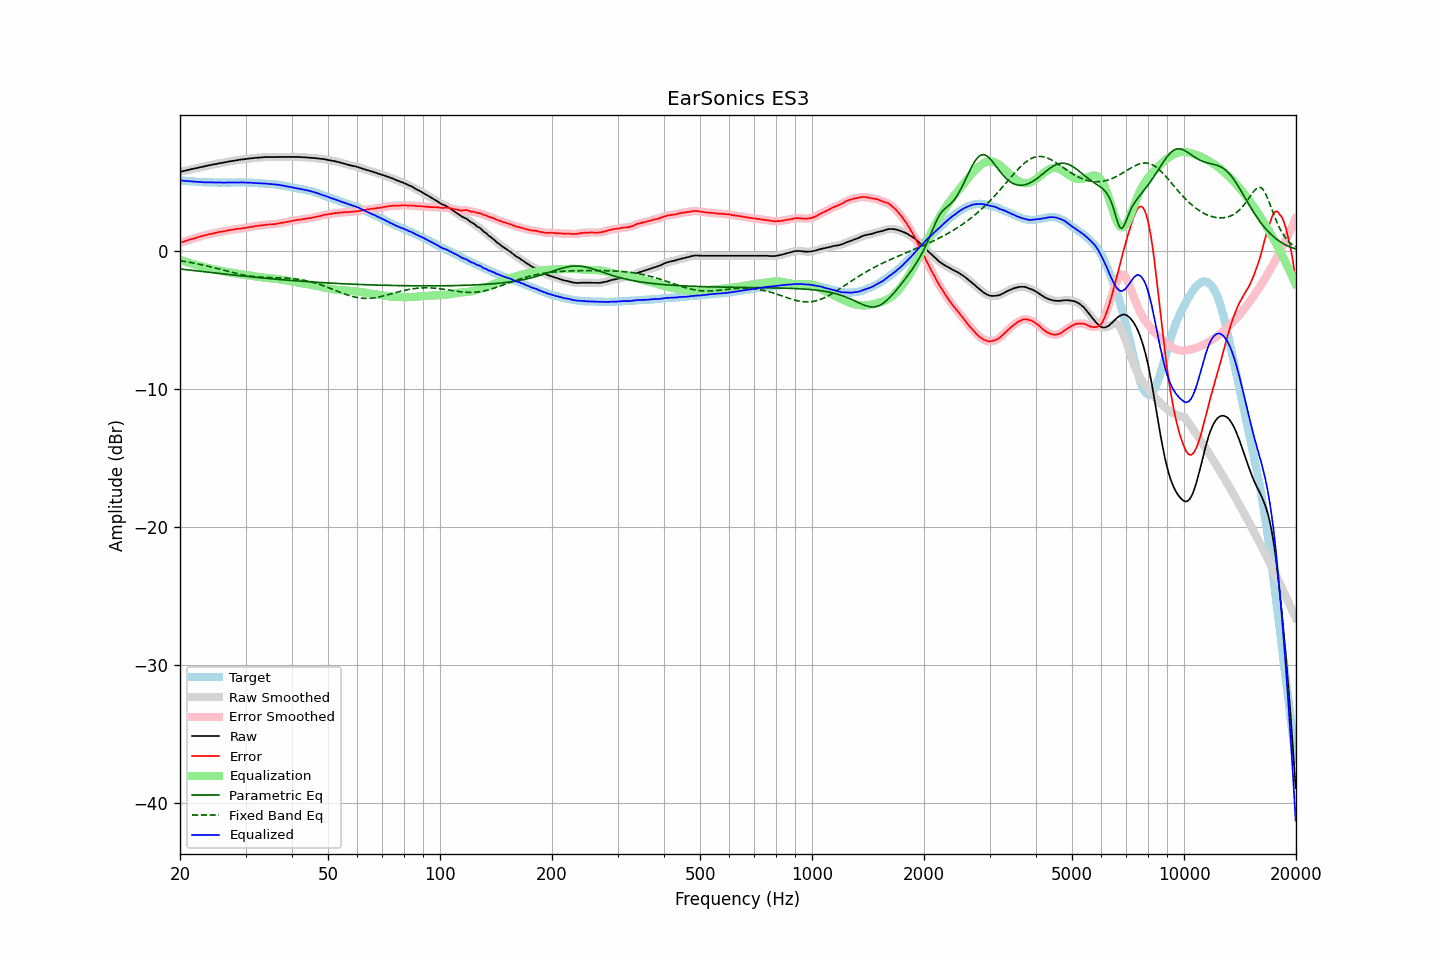

The data file committed next to this chart (first rows):
frequency, raw, error, smoothed, error_smoothed, equalization, parametric_eq, fixed_band_eq, equalized_raw, equalized_smoothed, target
20.00, 5.76, 0.62, 5.76, 0.62, -0.62, -1.28, -0.68, 5.14, 5.14, 5.14
20.20, 5.79, 0.66, 5.78, 0.66, -0.66, -1.29, -0.70, 5.13, 5.13, 5.13
20.40, 5.81, 0.69, 5.81, 0.69, -0.70, -1.31, -0.72, 5.11, 5.11, 5.12
20.61, 5.84, 0.73, 5.84, 0.73, -0.73, -1.32, -0.74, 5.10, 5.10, 5.11
20.81, 5.87, 0.78, 5.86, 0.77, -0.77, -1.33, -0.76, 5.10, 5.09, 5.09
21.02, 5.89, 0.81, 5.89, 0.81, -0.81, -1.35, -0.78, 5.08, 5.08, 5.08
21.23, 5.92, 0.85, 5.92, 0.85, -0.84, -1.36, -0.80, 5.07, 5.07, 5.07
21.44, 5.95, 0.87, 5.95, 0.88, -0.88, -1.37, -0.82, 5.07, 5.07, 5.08
21.66, 5.98, 0.92, 5.97, 0.91, -0.92, -1.39, -0.84, 5.06, 5.06, 5.06
21.87, 6.00, 0.94, 6.00, 0.95, -0.95, -1.40, -0.86, 5.05, 5.05, 5.06
22.09, 6.03, 0.99, 6.03, 0.99, -0.98, -1.41, -0.89, 5.04, 5.04, 5.04
22.31, 6.05, 1.02, 6.05, 1.02, -1.02, -1.43, -0.91, 5.03, 5.03, 5.03
22.54, 6.08, 1.06, 6.08, 1.05, -1.05, -1.44, -0.94, 5.02, 5.02, 5.02
22.76, 6.10, 1.08, 6.10, 1.09, -1.09, -1.45, -0.96, 5.01, 5.01, 5.02
22.99, 6.13, 1.12, 6.12, 1.12, -1.12, -1.47, -0.99, 5.01, 5.01, 5.01
23.22, 6.15, 1.15, 6.15, 1.14, -1.15, -1.48, -1.01, 5.00, 5.00, 5.00
23.45, 6.18, 1.17, 6.18, 1.18, -1.18, -1.49, -1.04, 5.00, 5.00, 5.01
23.69, 6.21, 1.21, 6.20, 1.21, -1.20, -1.51, -1.07, 5.00, 5.00, 5.00
23.92, 6.23, 1.24, 6.23, 1.23, -1.23, -1.52, -1.10, 5.00, 5.00, 4.99
24.16, 6.25, 1.25, 6.25, 1.26, -1.26, -1.53, -1.12, 4.99, 4.99, 5.00
24.40, 6.28, 1.28, 6.27, 1.28, -1.28, -1.55, -1.15, 4.99, 4.99, 5.00
24.65, 6.30, 1.31, 6.30, 1.30, -1.31, -1.56, -1.18, 4.99, 4.99, 4.99
24.89, 6.32, 1.33, 6.32, 1.33, -1.33, -1.57, -1.21, 4.98, 4.98, 4.99
25.14, 6.34, 1.36, 6.34, 1.36, -1.36, -1.59, -1.24, 4.98, 4.98, 4.98
25.39, 6.37, 1.39, 6.36, 1.39, -1.38, -1.60, -1.27, 4.99, 4.98, 4.98
25.65, 6.39, 1.41, 6.39, 1.41, -1.41, -1.61, -1.30, 4.98, 4.98, 4.98
25.91, 6.41, 1.43, 6.41, 1.43, -1.43, -1.63, -1.33, 4.98, 4.98, 4.98
26.16, 6.43, 1.44, 6.43, 1.45, -1.45, -1.64, -1.37, 4.98, 4.98, 4.99
26.43, 6.45, 1.47, 6.45, 1.47, -1.47, -1.65, -1.40, 4.97, 4.98, 4.98
26.69, 6.48, 1.50, 6.47, 1.49, -1.50, -1.66, -1.43, 4.98, 4.98, 4.98
26.96, 6.50, 1.52, 6.50, 1.52, -1.52, -1.68, -1.46, 4.98, 4.98, 4.98
27.23, 6.52, 1.54, 6.52, 1.54, -1.54, -1.69, -1.49, 4.98, 4.98, 4.98
27.50, 6.54, 1.56, 6.54, 1.56, -1.56, -1.70, -1.52, 4.98, 4.98, 4.98
27.77, 6.56, 1.57, 6.56, 1.58, -1.57, -1.71, -1.55, 4.98, 4.98, 4.99
28.05, 6.58, 1.60, 6.58, 1.60, -1.59, -1.73, -1.57, 4.99, 4.99, 4.98
28.33, 6.60, 1.61, 6.60, 1.61, -1.61, -1.74, -1.60, 4.99, 4.99, 4.99
28.62, 6.62, 1.63, 6.61, 1.62, -1.62, -1.75, -1.63, 4.99, 4.99, 4.99
28.90, 6.63, 1.63, 6.63, 1.63, -1.64, -1.76, -1.65, 4.99, 4.99, 5.00
29.19, 6.65, 1.65, 6.65, 1.65, -1.65, -1.78, -1.68, 4.99, 4.99, 5.00
29.48, 6.66, 1.67, 6.66, 1.66, -1.67, -1.79, -1.70, 4.99, 4.99, 4.99
29.78, 6.68, 1.69, 6.67, 1.69, -1.69, -1.80, -1.73, 4.99, 4.99, 4.99
30.08, 6.69, 1.70, 6.69, 1.71, -1.71, -1.81, -1.75, 4.98, 4.98, 4.99
30.38, 6.71, 1.74, 6.70, 1.73, -1.73, -1.82, -1.77, 4.98, 4.98, 4.97
30.68, 6.72, 1.75, 6.72, 1.75, -1.75, -1.84, -1.78, 4.97, 4.97, 4.97
30.99, 6.74, 1.77, 6.73, 1.77, -1.77, -1.85, -1.80, 4.97, 4.97, 4.97
31.30, 6.75, 1.78, 6.75, 1.79, -1.79, -1.86, -1.82, 4.96, 4.96, 4.97
31.61, 6.76, 1.80, 6.76, 1.80, -1.80, -1.87, -1.83, 4.95, 4.96, 4.96
31.93, 6.78, 1.84, 6.77, 1.82, -1.82, -1.88, -1.84, 4.95, 4.95, 4.94
32.24, 6.78, 1.83, 6.78, 1.84, -1.84, -1.89, -1.85, 4.94, 4.94, 4.95
32.57, 6.79, 1.86, 6.79, 1.86, -1.86, -1.91, -1.86, 4.93, 4.93, 4.93
32.89, 6.80, 1.87, 6.80, 1.87, -1.87, -1.92, -1.87, 4.92, 4.92, 4.93
33.22, 6.81, 1.89, 6.81, 1.89, -1.89, -1.93, -1.88, 4.92, 4.92, 4.92
33.55, 6.82, 1.90, 6.82, 1.90, -1.90, -1.94, -1.88, 4.91, 4.91, 4.92
33.89, 6.83, 1.92, 6.82, 1.92, -1.92, -1.95, -1.89, 4.91, 4.91, 4.91
34.23, 6.83, 1.94, 6.83, 1.94, -1.93, -1.96, -1.89, 4.90, 4.90, 4.89
34.57, 6.83, 1.94, 6.83, 1.94, -1.94, -1.97, -1.90, 4.89, 4.89, 4.89
34.92, 6.83, 1.96, 6.83, 1.95, -1.95, -1.98, -1.90, 4.88, 4.88, 4.87
35.27, 6.83, 1.94, 6.83, 1.95, -1.96, -1.99, -1.90, 4.87, 4.87, 4.89
35.62, 6.83, 1.97, 6.83, 1.96, -1.97, -2.00, -1.91, 4.86, 4.86, 4.86
35.97, 6.83, 1.97, 6.83, 1.97, -1.98, -2.01, -1.91, 4.84, 4.84, 4.86
... 635 more rows
